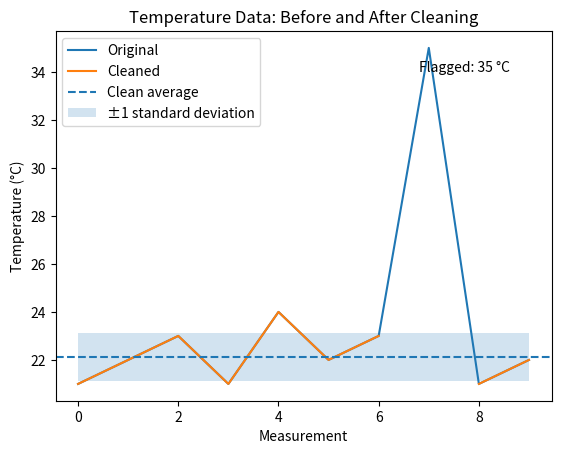
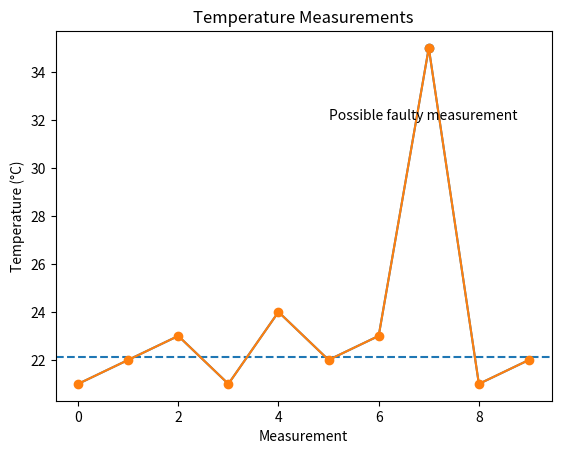

Reproduce these figures in Python, in order.
import numpy as np
import matplotlib.pyplot as plt
temperatures = np.array([21, 22, 23, 21, 24, 22, 23, 35, 21, 22], dtype=float)
average = np.mean(temperatures)
print(temperatures)
above_average = temperatures > average
print(temperatures[above_average])
unusual = temperatures > 30
print(temperatures[unusual])
print(f"Average temperatures: {average}")
warmer = temperatures + 5
print(warmer)
difference = temperatures - average 
print(difference)
cleaned = temperatures.copy()
cleaned[cleaned > 30] = np.nan
print(cleaned)
np.mean(cleaned)
average_clean = np.nanmean(cleaned)
print(f"Clean average: {average_clean}")
original_average = np.mean(temperatures)
clean_average = np.nanmean(cleaned)

print("Original average:", original_average)
print("Clean average:", clean_average)
print("Difference:", original_average-clean_average)
change = original_average - clean_average
print(f"Original average: {original_average:.2f} °C")
print(f"Clean average: {clean_average:.2f} °C")
print(f"Change in average: {change:.2f} °C")
standard_deviation = np.nanstd(cleaned)
print(f"Standard deviation: {standard_deviation:.2f} °C")
z_scores = (cleaned - clean_average) / standard_deviation
print("Z_scores:")
print(z_scores)
unusual_z_scores = np.abs(z_scores) > 2
print("Potentially unusual:")
print(temperatures[unusual])



plt.plot(temperatures, label="Original")
plt.plot(cleaned, label="Cleaned")

plt.axhline(
    clean_average,
    linestyle="--",
    label="Clean average"
)

plt.fill_between(
    range(len(cleaned)),
    clean_average - standard_deviation,
    clean_average + standard_deviation,
    alpha=0.2,
    label="±1 standard deviation"
)
for i in np.where(unusual)[0]:
    plt.annotate(
        f"Flagged: {temperatures[i]:.0f} °C",
        (i, temperatures[i]),
        xytext=(i -0.2, temperatures[i] - 1)
    )

z_scores_original = (temperatures - clean_average) / standard_deviation
unusual = np.abs(z_scores_original) > 2

for i in np.where(unusual)[0]:
    print(
        f"Measurement {i + 1}: "
        f"{temperatures[i]:.1f} °C "
        f"→ z-score = {z_scores_original[i]:.2f} "
        f"→ potentially unusual"
    )

plt.xlabel("Measurement")
plt.ylabel("Temperature (°C)")
plt.title("Temperature Data: Before and After Cleaning")
plt.legend()
plt.savefig("temperature_analysis.png", dpi=300, bbox_inches="tight")

plt.show()


plt.plot(temperatures)
plt.axhline(np.nanmean(cleaned), linestyle="--")
bad = temperatures > 30
plt.scatter(np.where(bad)[0], temperatures[bad])
plt.annotate("Possible faulty measurement" , (7, 35), xytext=(5, 32))
plt.plot(temperatures, marker="o")
plt.xlabel("Measurement")
plt.ylabel("Temperature (°C)")
plt.title("Temperature Measurements")
plt.show()   
